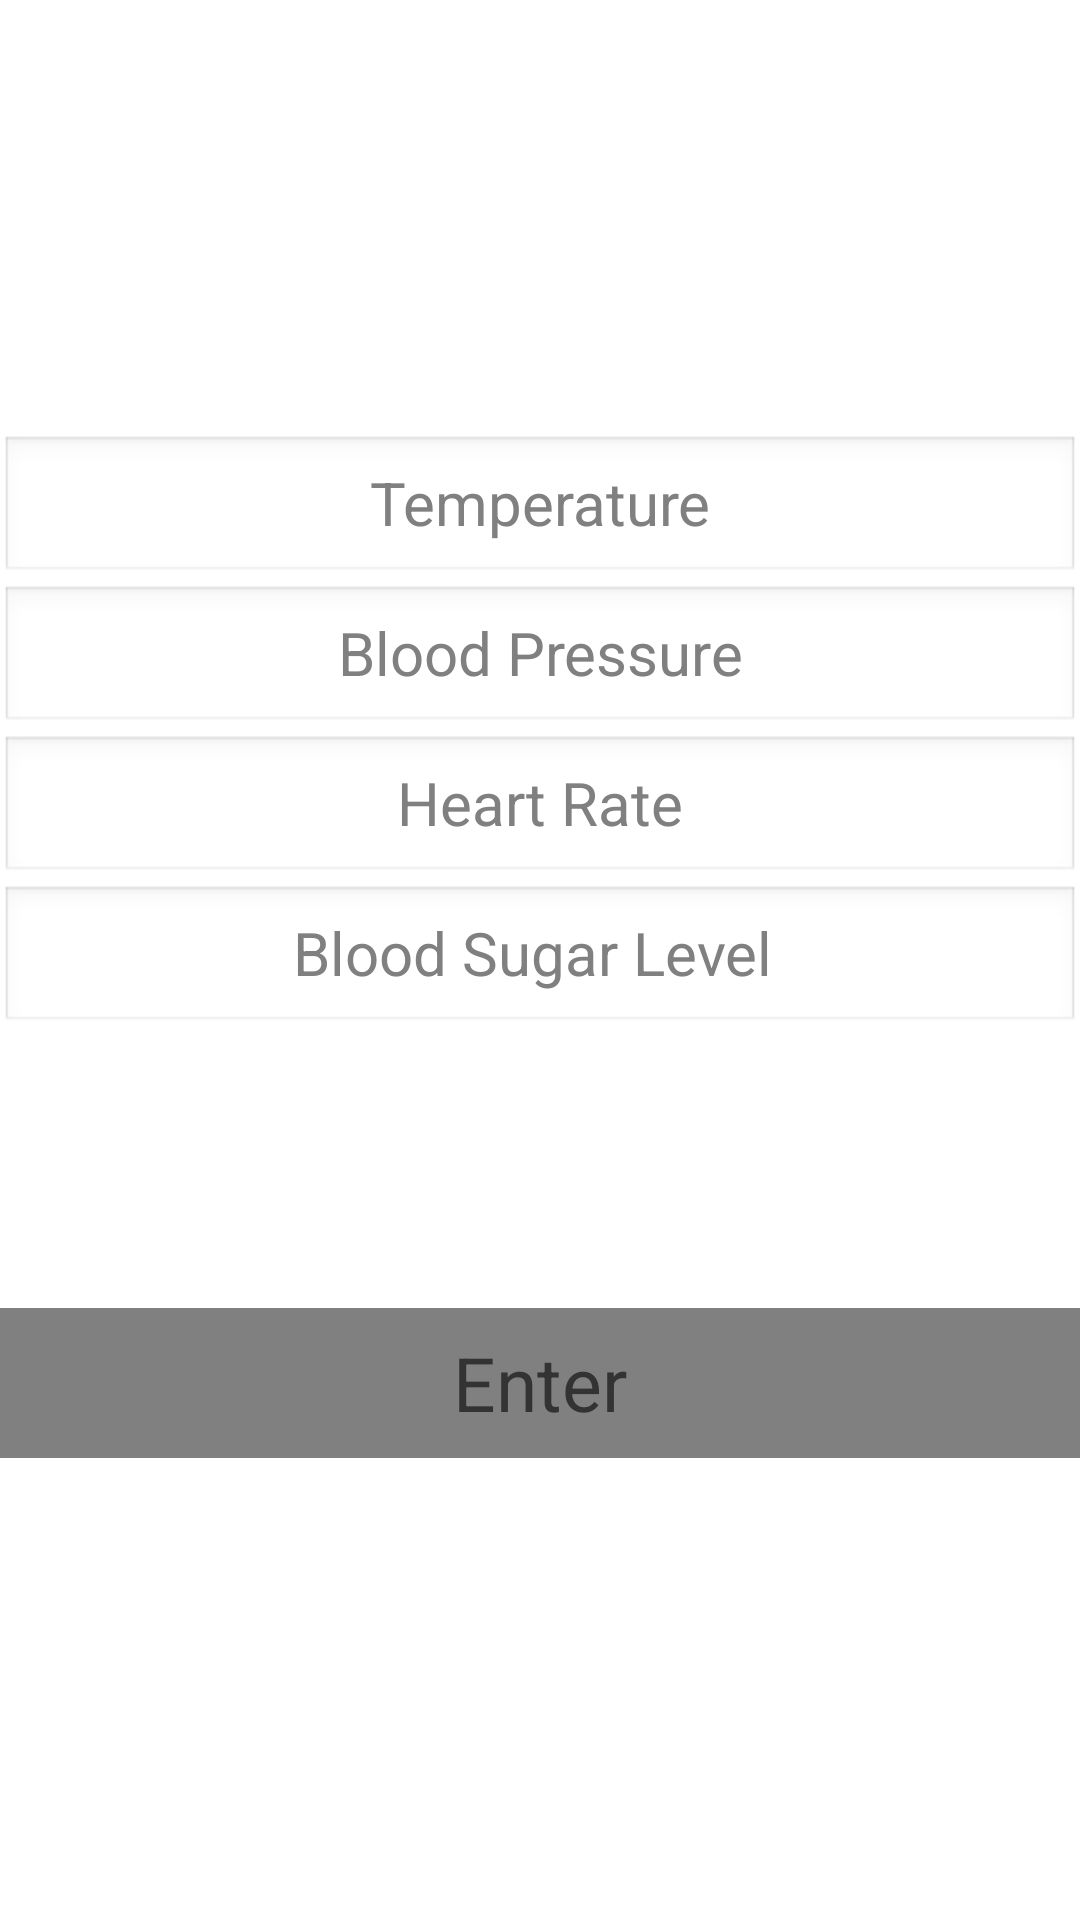

Here is an Android app screen rendered from its layout file. Give the layout XML and the strings, colors and styles it references.
<!-- AndroidManifest.xml: application theme AppTheme -->
<!-- res/layout/fragment_patientdata.xml -->
<?xml version="1.0" encoding="utf-8"?>

<RelativeLayout xmlns:android="http://schemas.android.com/apk/res/android"
    android:layout_width="match_parent"
    android:layout_height="match_parent"

    >

    <EditText
        android:hint="Temperature"
        android:inputType="text"
        android:layout_width="match_parent"
        android:layout_height="50dp"
        android:textSize="20sp"
        android:textColor="#333"
        android:gravity="center"
        android:id="@+id/temp"

        android:layout_above="@+id/BP"
        android:layout_alignParentStart="true" />
    <EditText
        android:hint="Blood Pressure"
        android:inputType="text"
        android:layout_width="match_parent"
        android:layout_height="50dp"
        android:textSize="20sp"
        android:textColor="#333"
        android:gravity="center"
        android:id="@+id/BP"

        android:layout_above="@+id/HR"
        android:layout_alignParentStart="true" />
    <EditText
        android:hint="Heart Rate"
        android:inputType="text"
        android:layout_width="match_parent"
        android:layout_height="50dp"
        android:textSize="20sp"
        android:textColor="#333"
        android:gravity="center"
        android:id="@+id/HR"


        android:layout_above="@+id/BSL"
        android:layout_alignParentStart="true" />
    <EditText
        android:hint="Blood Sugar Level "
        android:inputType="text"
        android:layout_width="match_parent"
        android:layout_height="50dp"
        android:textSize="20sp"
        android:textColor="#333"
        android:gravity="center"
        android:id="@+id/BSL"

        android:layout_centerVertical="true"
        android:layout_alignParentStart="true"
        />

    <Button
        android:id="@+id/button"
        android:layout_width="match_parent"
        android:layout_height="50dp"
        android:text="Enter"
        android:textSize="25sp"
        android:textColor="#333"
        android:background="#808080"

        android:layout_below="@+id/BSL"
        android:layout_alignParentStart="true"
        android:layout_marginTop="91dp" />




</RelativeLayout>
<!-- resources referenced by this layout -->
<resources>
  <style name="AppTheme" parent="Theme.AppCompat.Light.DarkActionBar" />
</resources>
